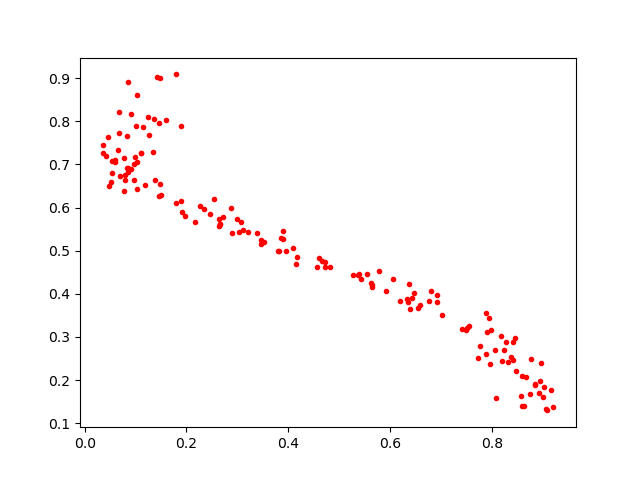

The table this chart was drawn from, first rows:
0.3521343, 0.520692
0.3811, 0.4997
0.555, 0.447
0.8678, 0.208
0.2635, 0.5725
0.7917, 0.3111
0.8176, 0.3029
0.8775, 0.2492
0.1488, 0.6547
0.9162, 0.177
0.4663, 0.4767
0.5919, 0.4075
0.6927, 0.3819
0.7892, 0.3548
0.0649, 0.7329
0.1918, 0.5901
0.4158, 0.4686
0.04173, 0.7205
0.2723, 0.577
0.2339, 0.5978
0.9018, 0.1614
0.1461, 0.6269
0.4815, 0.4628
0.3204, 0.544
0.1472, 0.9006
0.9214, 0.1373
0.05974, 0.7099
0.1357, 0.8052
0.1188, 0.6517
0.7949, 0.3431
0.9028, 0.1844
0.6812, 0.4072
0.08453, 0.6818
0.1419, 0.9019
0.8081, 0.1586
0.6378, 0.423
0.8638, 0.1395
0.1106, 0.7262
0.08302, 0.6915
0.2471, 0.585
0.03502, 0.7461
0.03533, 0.7266
0.06935, 0.6729
0.8944, 0.1971
0.07813, 0.7152
0.409, 0.5068
0.09651, 0.702
0.2168, 0.5668
0.4723, 0.4632
0.1148, 0.7864
0.2874, 0.5979
0.7965, 0.2368
0.07958, 0.6766
0.2634, 0.558
0.0668, 0.7728
0.3961, 0.4982
0.8478, 0.2206
0.7985, 0.3168
0.19, 0.7901
0.5388, 0.4451
0.3889, 0.5459
... 96 more rows
